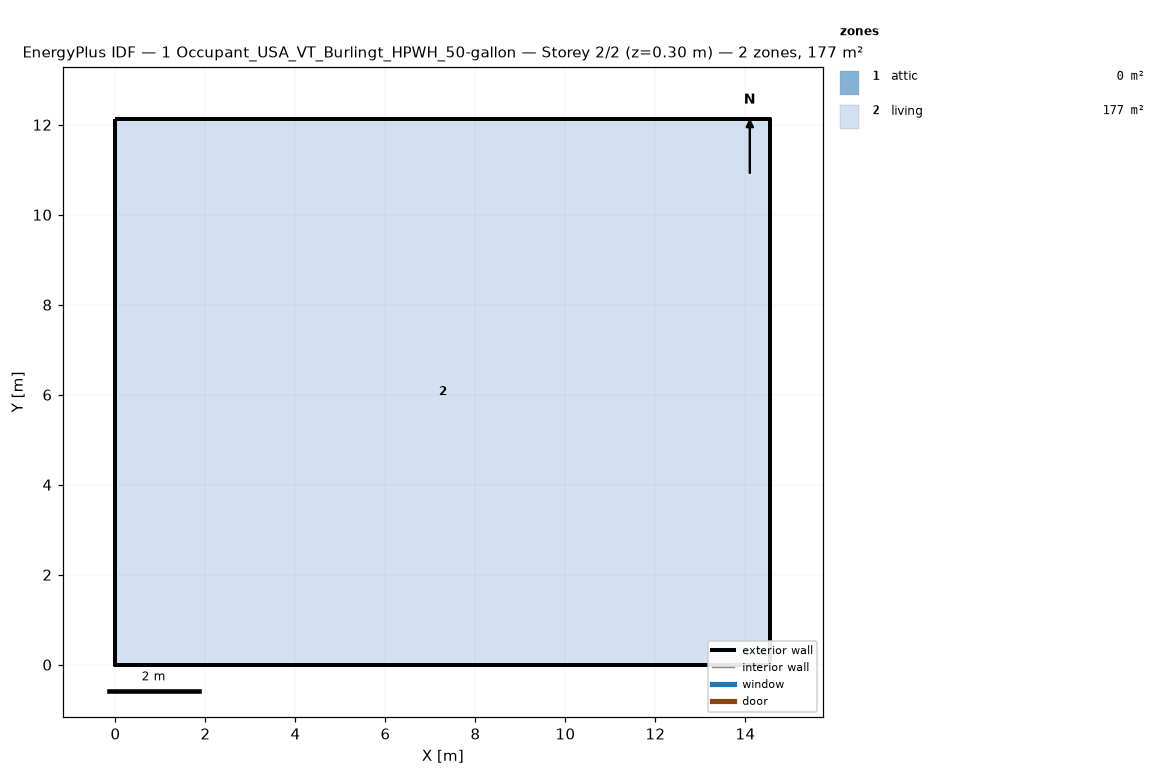
=== STOREY PLAN SPEC (per zone: floor XY polygon, exterior-wall plan segments, windows/doors) ===
zone 1: attic  (0.0 m²)
  exterior wall: (14.55, 0.00) – (14.55, 12.13) – (14.55, 6.06)  [18.2 m]
  exterior wall: (0.00, 12.13) – (0.00, 0.00) – (0.00, 6.06)  [18.2 m]
zone 2: living  (176.5 m²)
  floor: (0.00, 0.00) (0.00, 12.13) (14.55, 12.13) (14.55, 0.00)
  exterior wall: (0.00, 0.00) – (14.55, 0.00)  [14.6 m]
  exterior wall: (14.55, 0.00) – (14.55, 12.13)  [12.1 m]
  exterior wall: (14.55, 12.13) – (0.00, 12.13)  [14.6 m]
  exterior wall: (0.00, 12.13) – (0.00, 0.00)  [12.1 m]

=== DERIVED (storey summary) ===
Building: 1 Occupant_USA_VT_Burlingt_HPWH_50-gallon
Storey: 2 of 2  (floor level z = 0.30 m)
Storey gross floor area: 176.5 m²
Zones on this storey: 2
  - attic: floor 0.0 m²; exterior wall 36.4 m (24.5 m²); WWR 0.0%
  - living: floor 176.5 m²; exterior wall 53.4 m (146.4 m²); WWR 0.0%
Zone adjacency: (none detected)